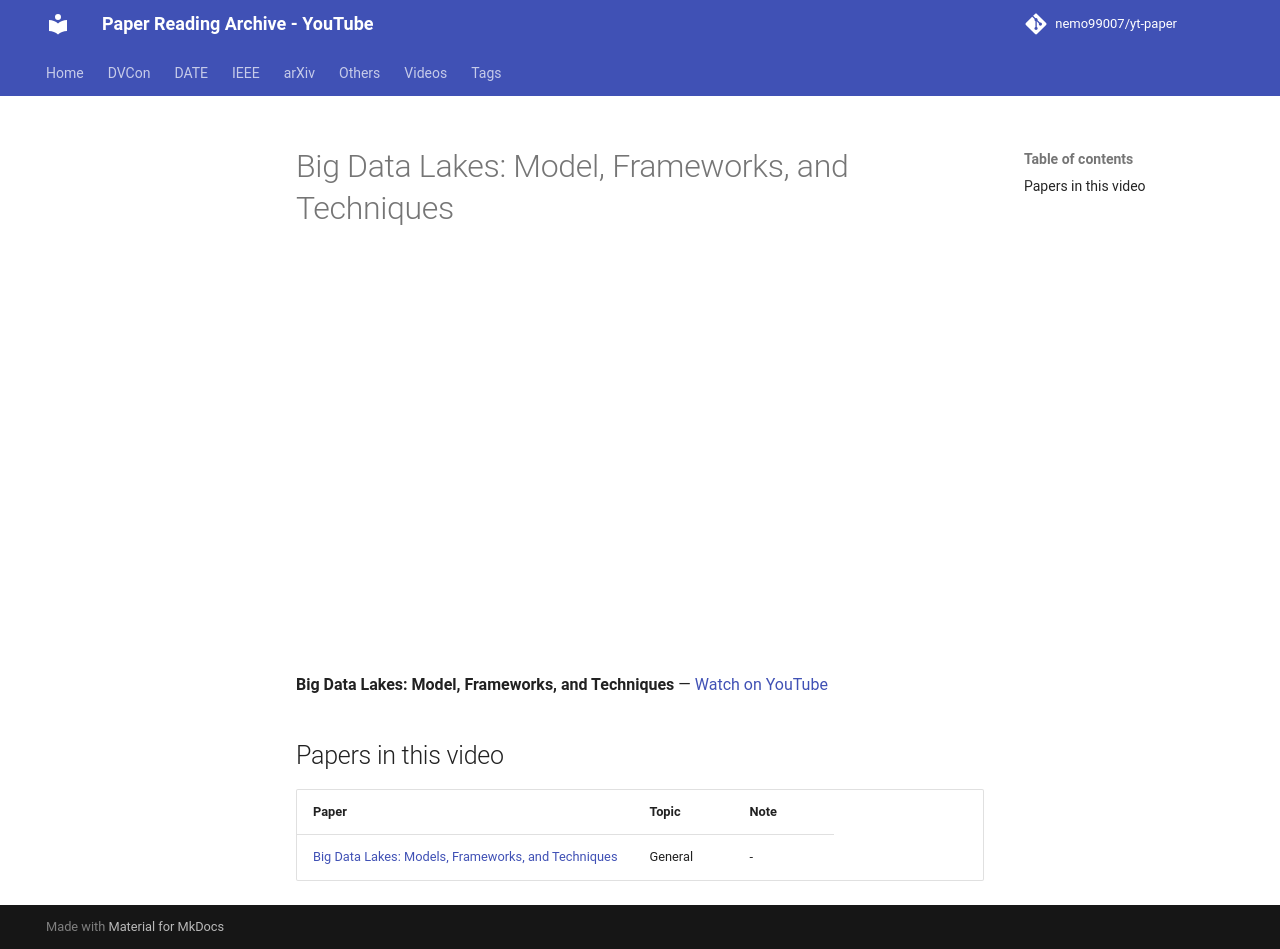

repository: nemo99007/yt-paper · page: videos/HYpBOFyspKw/index.html · generator: mkdocs

---
title: 'Big Data Lakes: Model, Frameworks, and Techniques'
video_id: HYpBOFyspKw
video_url: https://www.youtube.com/watch?v=HYpBOFyspKw
resources:
- ref-20261025-d8b4
---


<!-- generated by yt-paper; edits will be overwritten -->

# Big Data Lakes: Model, Frameworks, and Techniques

<div class="video-wrapper"><iframe src="https://www.youtube-nocookie.com/embed/HYpBOFyspKw" title="Big Data Lakes: Model, Frameworks, and Techniques" loading="lazy" allow="accelerometer; clipboard-write; encrypted-media; gyroscope; picture-in-picture; web-share" referrerpolicy="strict-origin-when-cross-origin" allowfullscreen></iframe></div>

**Big Data Lakes: Model, Frameworks, and Techniques** — [Watch on YouTube](https://www.youtube.com/watch?v=HYpBOFyspKw)

## Papers in this video

| Paper | Topic | Note |
|---|---|---|
| [Big Data Lakes: Models, Frameworks, and Techniques](../papers/ref-20261025-d8b4-big-data-lakes-models-frameworks-and-techniques.md) | General | - |
